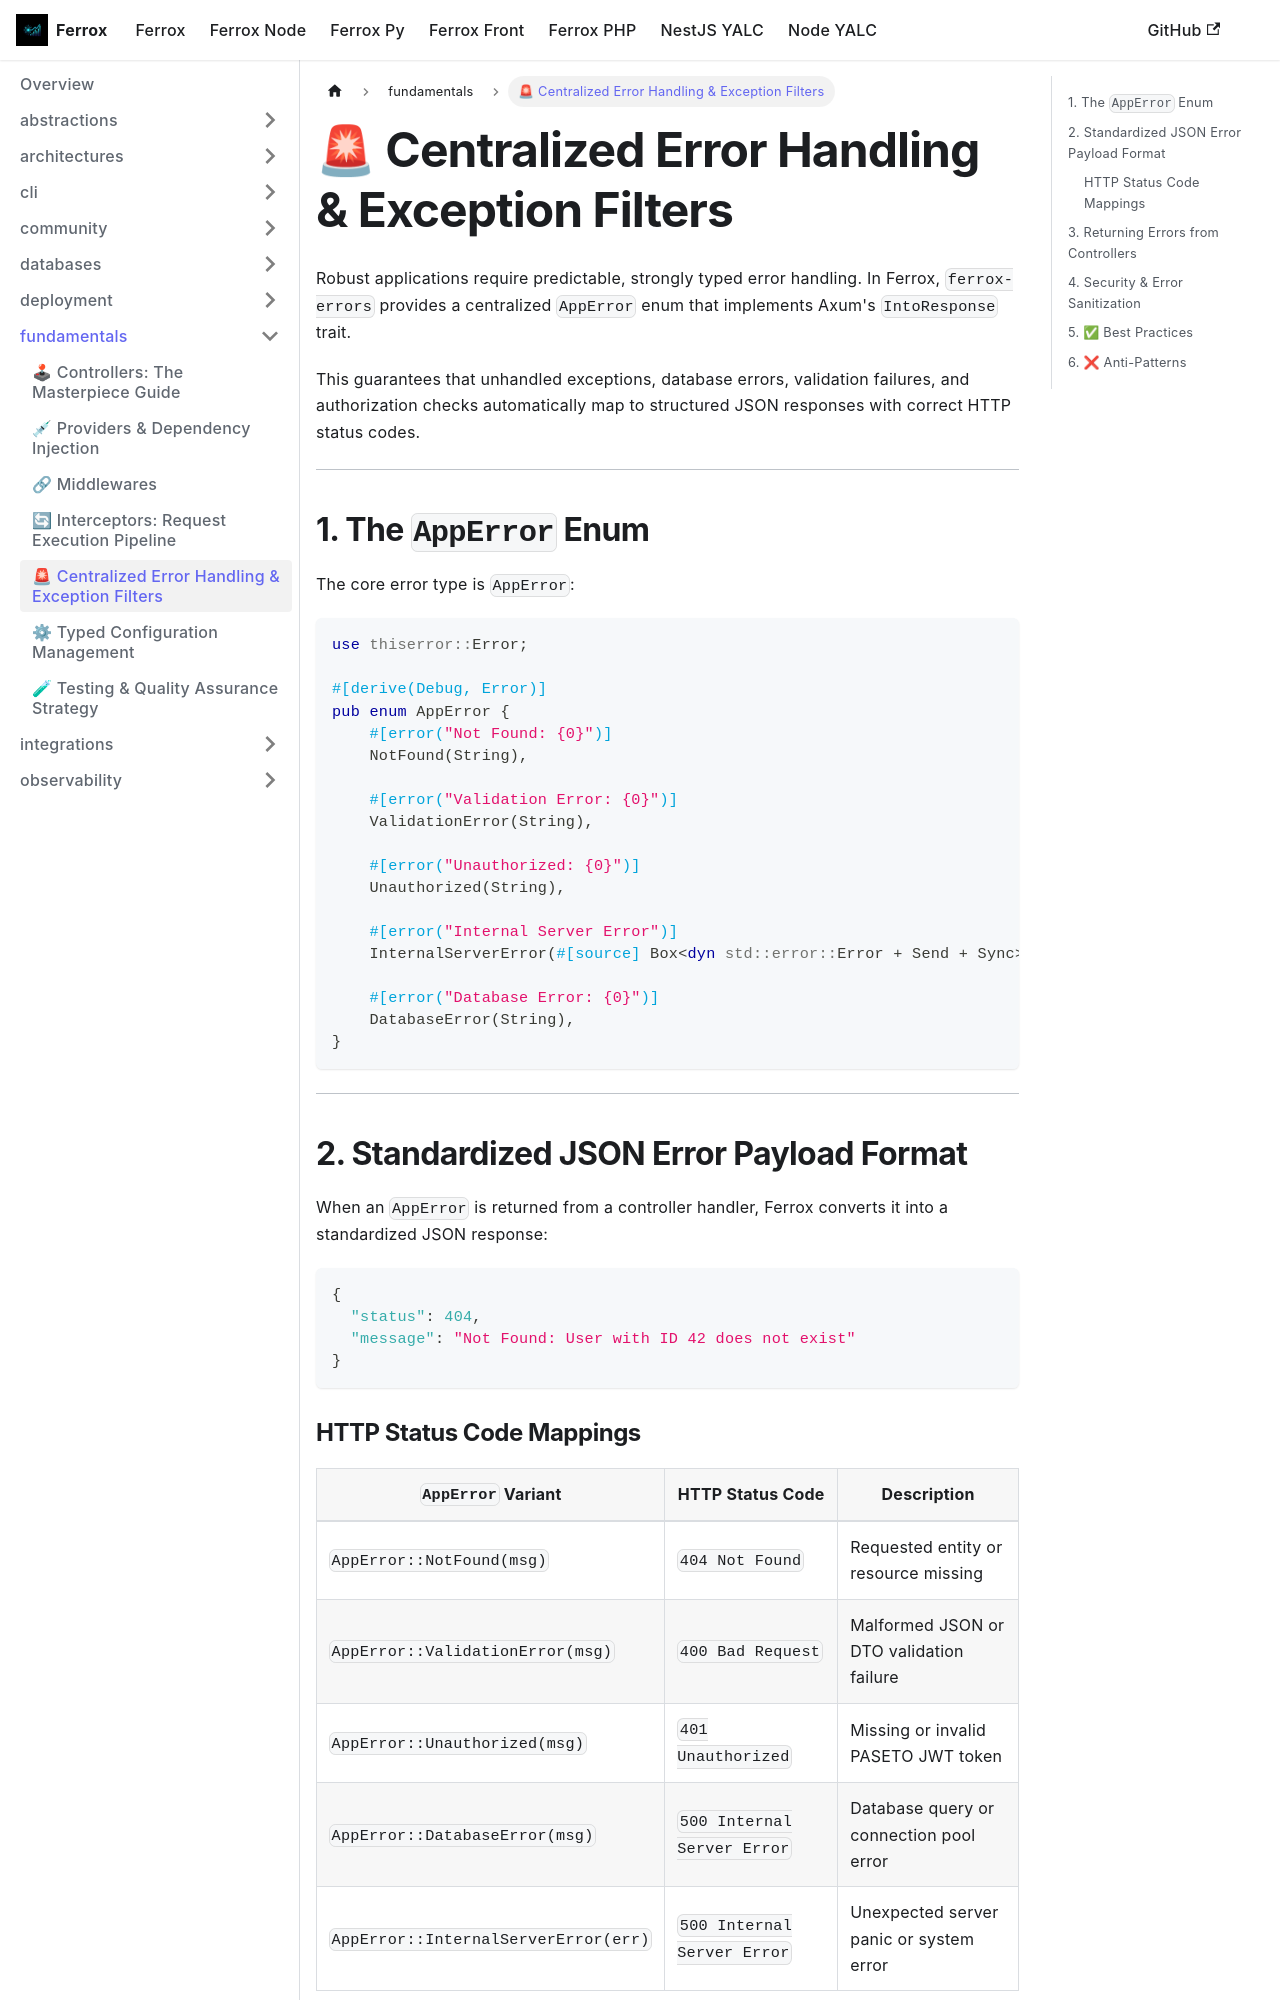

repository: AI-Autistic-Intelligence/ferrox-docs · page: docs/ferrox/fundamentals/errors.html · generator: docusaurus

---
sidebar_position: 5
---

# 🚨 Centralized Error Handling & Exception Filters

Robust applications require predictable, strongly typed error handling. In Ferrox, `ferrox-errors` provides a centralized `AppError` enum that implements Axum's `IntoResponse` trait.

This guarantees that unhandled exceptions, database errors, validation failures, and authorization checks automatically map to structured JSON responses with correct HTTP status codes.

---

## 1. The `AppError` Enum

The core error type is `AppError`:

```rust
use thiserror::Error;

#[derive(Debug, Error)]
pub enum AppError {
    #[error("Not Found: {0}")]
    NotFound(String),

    #[error("Validation Error: {0}")]
    ValidationError(String),

    #[error("Unauthorized: {0}")]
    Unauthorized(String),

    #[error("Internal Server Error")]
    InternalServerError(#[source] Box<dyn std::error::Error + Send + Sync>),

    #[error("Database Error: {0}")]
    DatabaseError(String),
}
```

---

## 2. Standardized JSON Error Payload Format

When an `AppError` is returned from a controller handler, Ferrox converts it into a standardized JSON response:

```json
{
  "status": 404,
  "message": "Not Found: User with ID 42 does not exist"
}
```

### HTTP Status Code Mappings

| `AppError` Variant | HTTP Status Code | Description |
|---|---|---|
| `AppError::NotFound(msg)` | `404 Not Found` | Requested entity or resource missing |
| `AppError::ValidationError(msg)` | `400 Bad Request` | Malformed JSON or DTO validation failure |
| `AppError::Unauthorized(msg)` | `401 Unauthorized` | Missing or invalid PASETO JWT token |
| `AppError::DatabaseError(msg)` | `500 Internal Server Error` | Database query or connection pool error |
| `AppError::InternalServerError(err)` | `500 Internal Server Error` | Unexpected server panic or system error |

---
